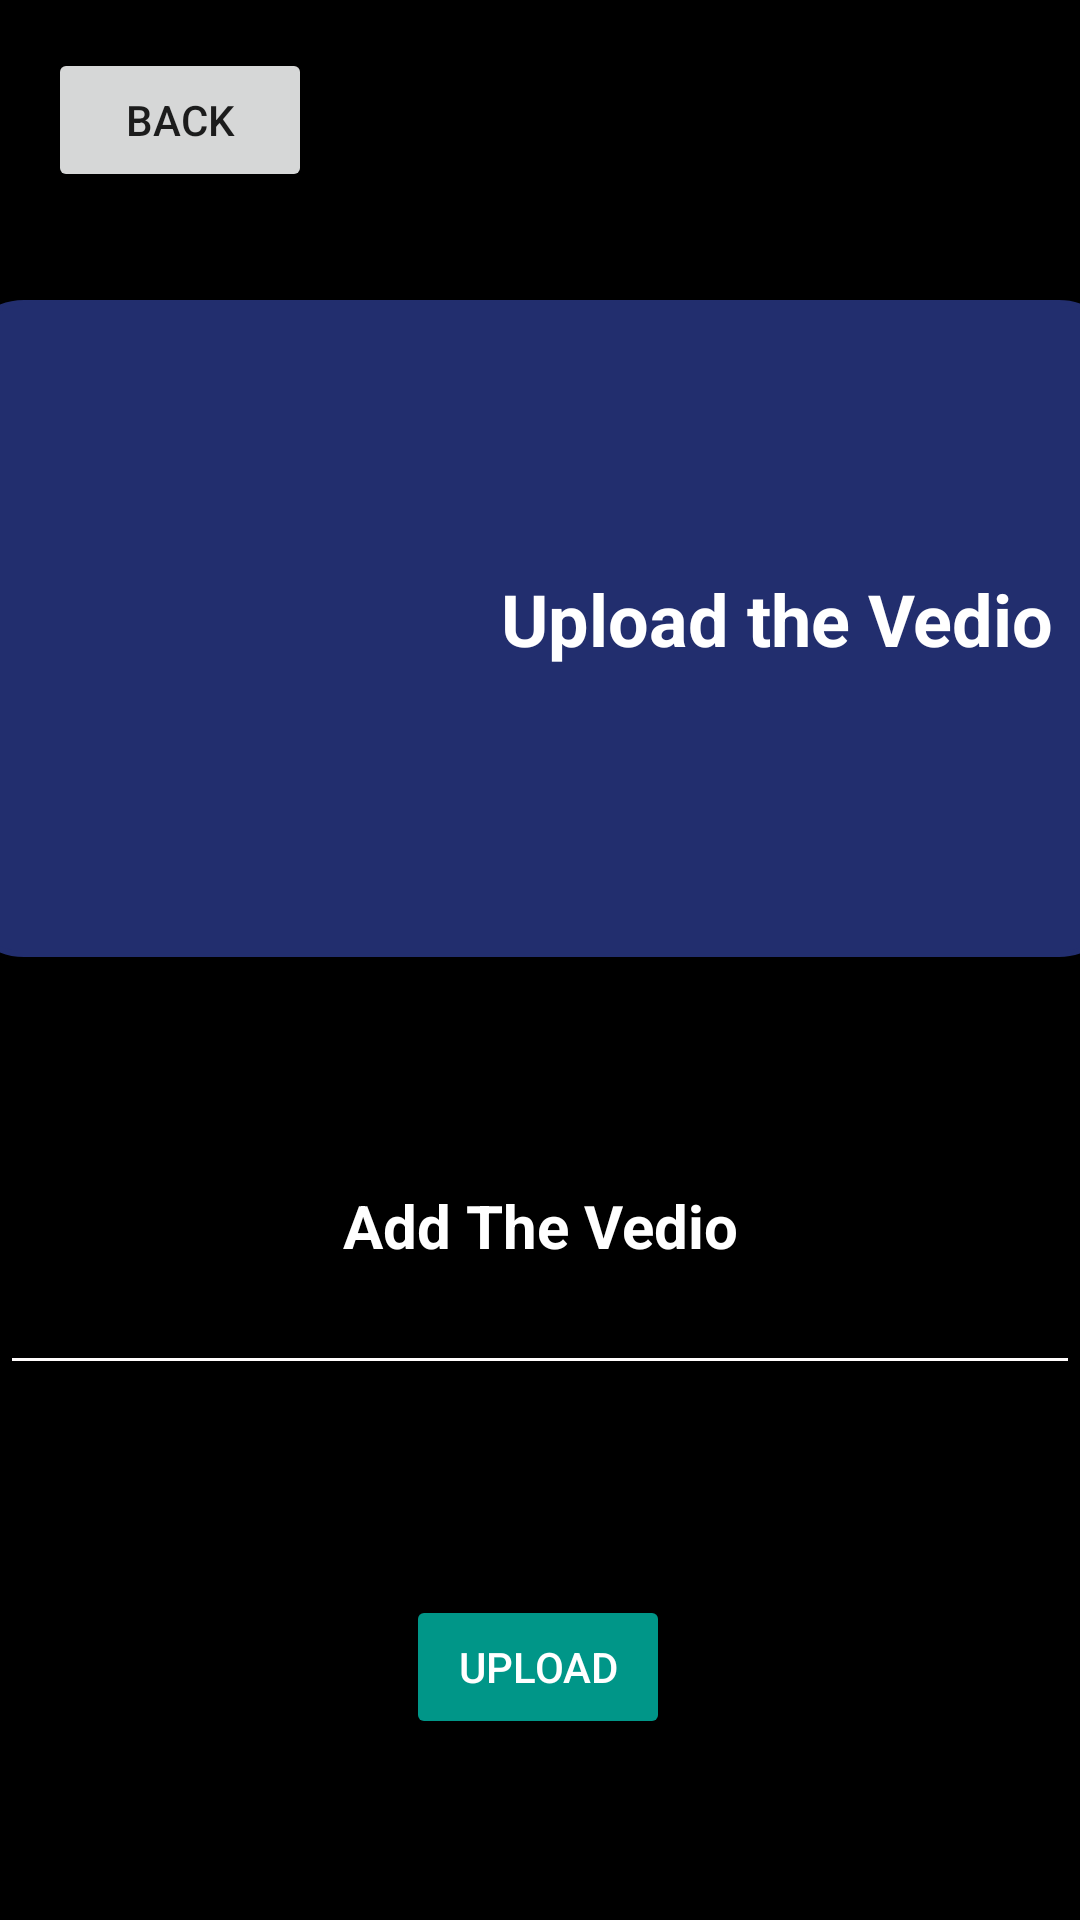

This screen was rendered from an Android layout file. Write that file and the resources it references.
<!-- AndroidManifest.xml: application theme Theme.RobotApp -->
<!-- res/layout/activity_upload.xml -->
<?xml version="1.0" encoding="utf-8"?>
<androidx.constraintlayout.widget.ConstraintLayout xmlns:android="http://schemas.android.com/apk/res/android"
    xmlns:app="http://schemas.android.com/apk/res-auto"
    xmlns:tools="http://schemas.android.com/tools"
    android:id="@+id/main"
    android:layout_width="match_parent"
    android:layout_height="match_parent"
    android:background="#000000"
    tools:context=".UploadActivity">

    <Button
        android:id="@+id/backButton"
        android:layout_width="wrap_content"
        android:layout_height="wrap_content"
        android:layout_margin="16dp"
        android:text="Back"
        app:layout_constraintStart_toStartOf="parent"
        app:layout_constraintTop_toTopOf="parent" />

    <EditText
        android:id="@+id/videoUrl"
        android:layout_width="0dp"
        android:layout_height="wrap_content"
        android:layout_marginTop="41dp"
        android:backgroundTint="#FFFCFC"
        android:hint="Enter video URL"
        android:textColor="#FFFFFF"
        android:textStyle="bold|italic"
        app:layout_constraintBottom_toTopOf="@+id/uploadButton"
        app:layout_constraintEnd_toEndOf="parent"
        app:layout_constraintHorizontal_bias="0.5"
        app:layout_constraintStart_toStartOf="parent"
        app:layout_constraintTop_toBottomOf="@+id/frameLayout7" />

    <Button
        android:id="@+id/uploadButton"
        android:layout_width="wrap_content"
        android:layout_height="wrap_content"
        android:layout_marginTop="10dp"
        android:backgroundTint="#009688"
        android:text="Upload"
        android:textColor="#FFFFFF"
        app:layout_constraintBottom_toBottomOf="parent"
        app:layout_constraintEnd_toEndOf="parent"
        app:layout_constraintHorizontal_bias="0.498"
        app:layout_constraintStart_toStartOf="parent"
        app:layout_constraintTop_toBottomOf="@+id/videoUrl" />

    <ProgressBar
        android:id="@+id/progressBar"
        android:layout_width="wrap_content"
        android:layout_height="wrap_content"
        android:visibility="gone"
        app:layout_constraintBottom_toTopOf="@+id/uploadButton"
        app:layout_constraintEnd_toEndOf="parent"
        app:layout_constraintHorizontal_bias="0.5"
        app:layout_constraintStart_toStartOf="parent"
        app:layout_constraintTop_toTopOf="parent"
        app:layout_constraintVertical_bias="0.5" />

    <FrameLayout
        android:id="@+id/frameLayout7"
        android:layout_width="387dp"
        android:layout_height="219dp"
        android:layout_marginStart="16dp"
        android:layout_marginTop="100dp"
        android:layout_marginEnd="16dp"
        android:background="@drawable/round_btn"
        android:backgroundTint="#222E6E"
        app:layout_constraintEnd_toEndOf="parent"
        app:layout_constraintStart_toStartOf="parent"
        app:layout_constraintTop_toTopOf="parent">

        <ImageView
            android:id="@+id/imageView18"
            android:layout_width="230dp"
            android:layout_height="match_parent"
            app:srcCompat="@drawable/pngwing_com__7_" />

        <TextView
            android:id="@+id/textView6"
            android:layout_width="wrap_content"
            android:layout_height="wrap_content"
            android:layout_marginLeft="180dp"
            android:layout_marginTop="90dp"
            android:text="Upload the Vedio"
            android:textColor="#FFFFFF"
            android:textSize="24sp"
            android:textStyle="bold" />
    </FrameLayout>

    <TextView
        android:id="@+id/textView2"
        android:layout_width="wrap_content"
        android:layout_height="wrap_content"
        android:layout_marginTop="76dp"
        android:text="Add The Vedio"
        android:textColor="#FFFFFF"
        android:textSize="20sp"
        android:textStyle="bold"
        app:layout_constraintEnd_toEndOf="parent"
        app:layout_constraintStart_toStartOf="parent"
        app:layout_constraintTop_toBottomOf="@+id/frameLayout7" />

    <Button
        android:id="@+id/uploadDetailsButton"
        android:layout_width="56dp"
        android:layout_height="57dp"
        android:layout_marginTop="16dp"
        android:background="@drawable/pngwing_com__16_"
        android:backgroundTint="#009688"
        android:textColor="#FFFFFF"
        app:layout_constraintEnd_toEndOf="parent"
        app:layout_constraintHorizontal_bias="0.954"
        app:layout_constraintStart_toStartOf="parent"
        app:layout_constraintTop_toTopOf="parent" />
</androidx.constraintlayout.widget.ConstraintLayout>
<!-- resources referenced by this layout -->
<resources>
  <!-- drawable round_btn (drawable) -->
  <?xml version="1.0" encoding="utf-8"?>
  <shape xmlns:android="http://schemas.android.com/apk/res/android"
      xmlns:tools="http://schemas.android.com/tools"
      android:shape="rectangle"
      tools:ignore="ExtraText">
      <corners android:radius="20dp" /> 
      <solid android:color="#0D7E73" /> 
      <stroke
          android:width="2dp"
  android:color="@color/black"
          ></stroke>
  </shape>
  <style name="Theme.RobotApp" parent="Base.Theme.RobotApp" />
  <color name="black">#FF000000</color>
  <style name="Base.Theme.RobotApp" parent="Theme.AppCompat.Light.NoActionBar">
          
          
      </style>
</resources>
